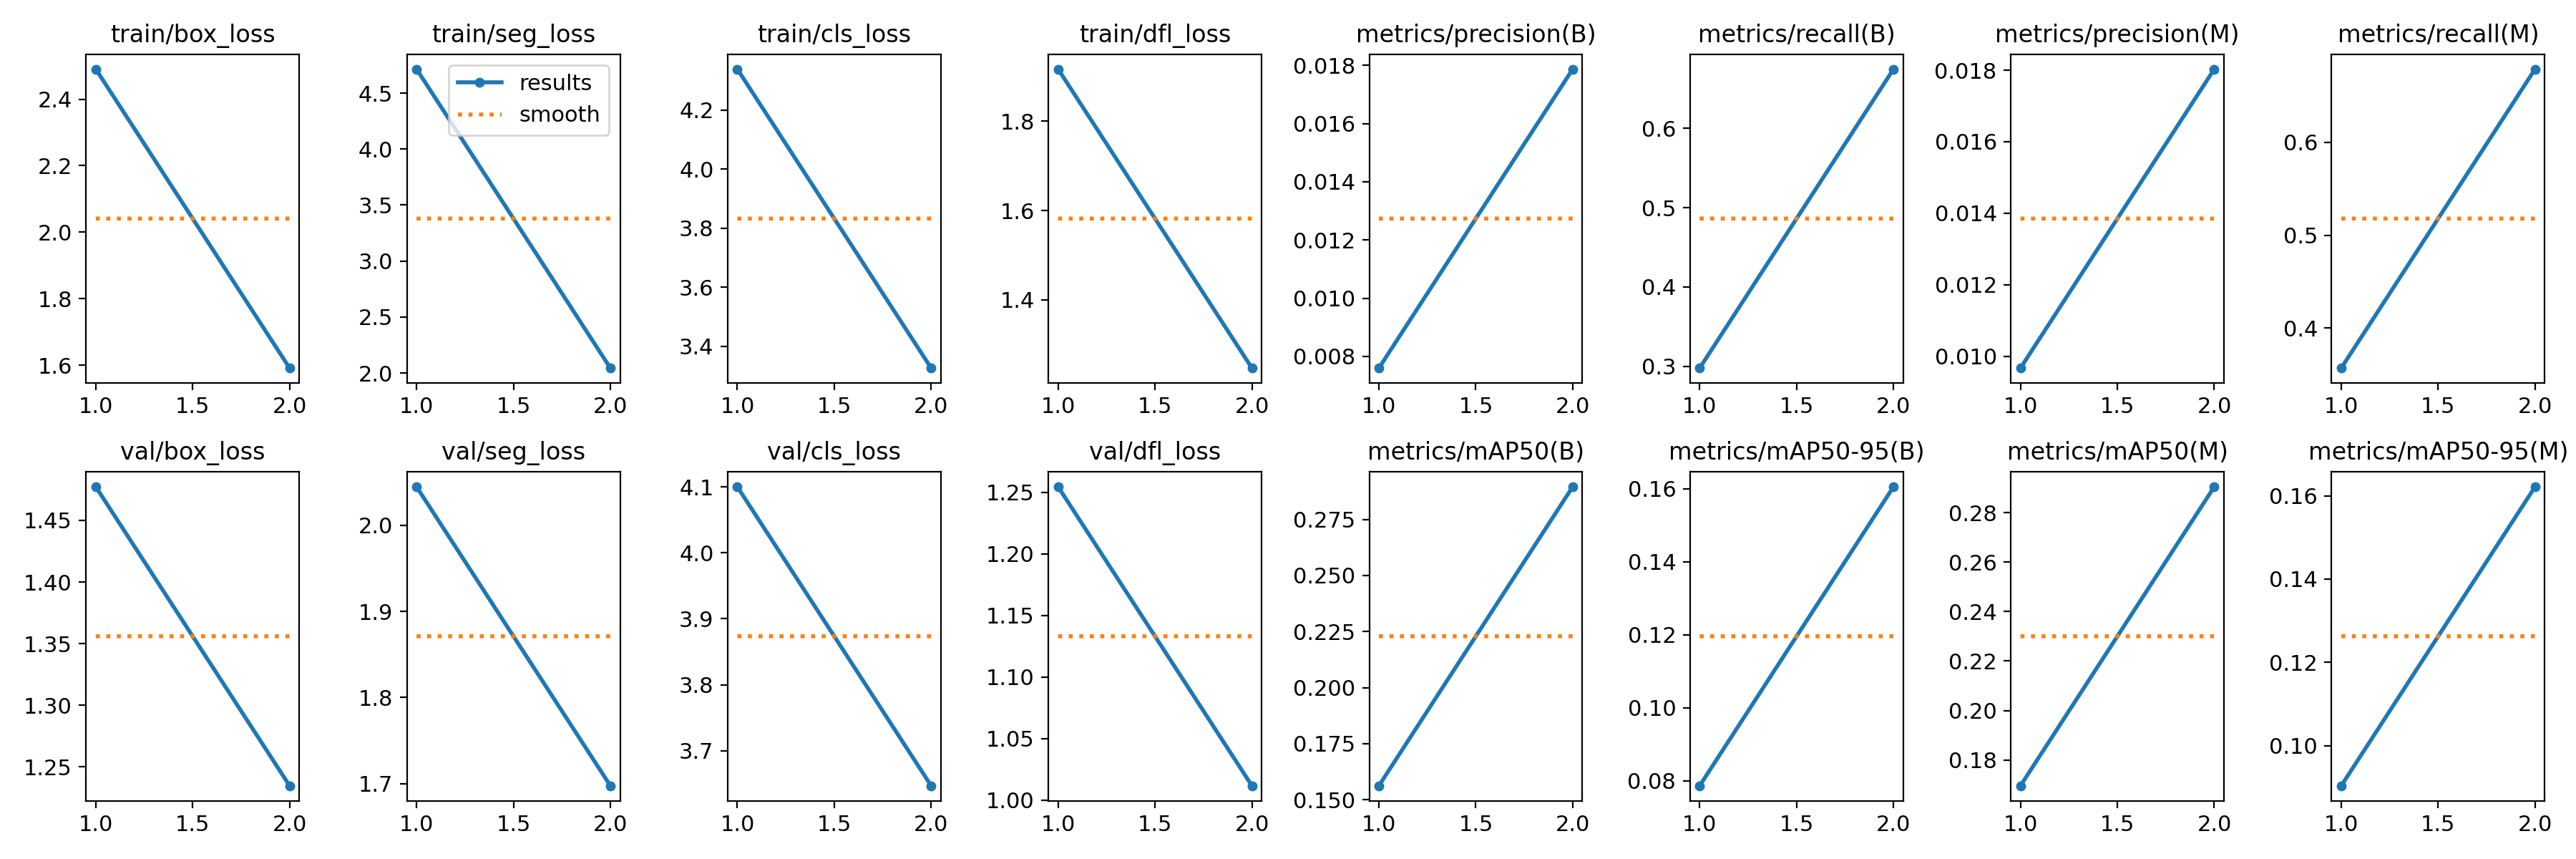

Source data for this figure (header and first rows):
epoch, time, train/box_loss, train/seg_loss, train/cls_loss, train/dfl_loss, metrics/precision(B), metrics/recall(B), metrics/mAP50(B), metrics/mAP50-95(B), metrics/precision(M), metrics/recall(M), metrics/mAP50(M), metrics/mAP50-95(M), val/box_loss, val/seg_loss, val/cls_loss, val/dfl_loss, lr/pg0, lr/pg1, lr/pg2
1, 103.6, 2.49, 4.715, 4.339, 1.917, 0.0076, 0.2977, 0.1563, 0.07866, 0.00967, 0.357, 0.1696, 0.09038, 1.477, 2.045, 4.1, 1.254, 0.00012, 0.00012, 0.00012
2, 204.3, 1.591, 2.044, 3.327, 1.247, 0.01787, 0.6748, 0.2895, 0.1606, 0.01803, 0.679, 0.2904, 0.1622, 1.235, 1.697, 3.647, 1.012, 0.0001263, 0.0001263, 0.0001263
